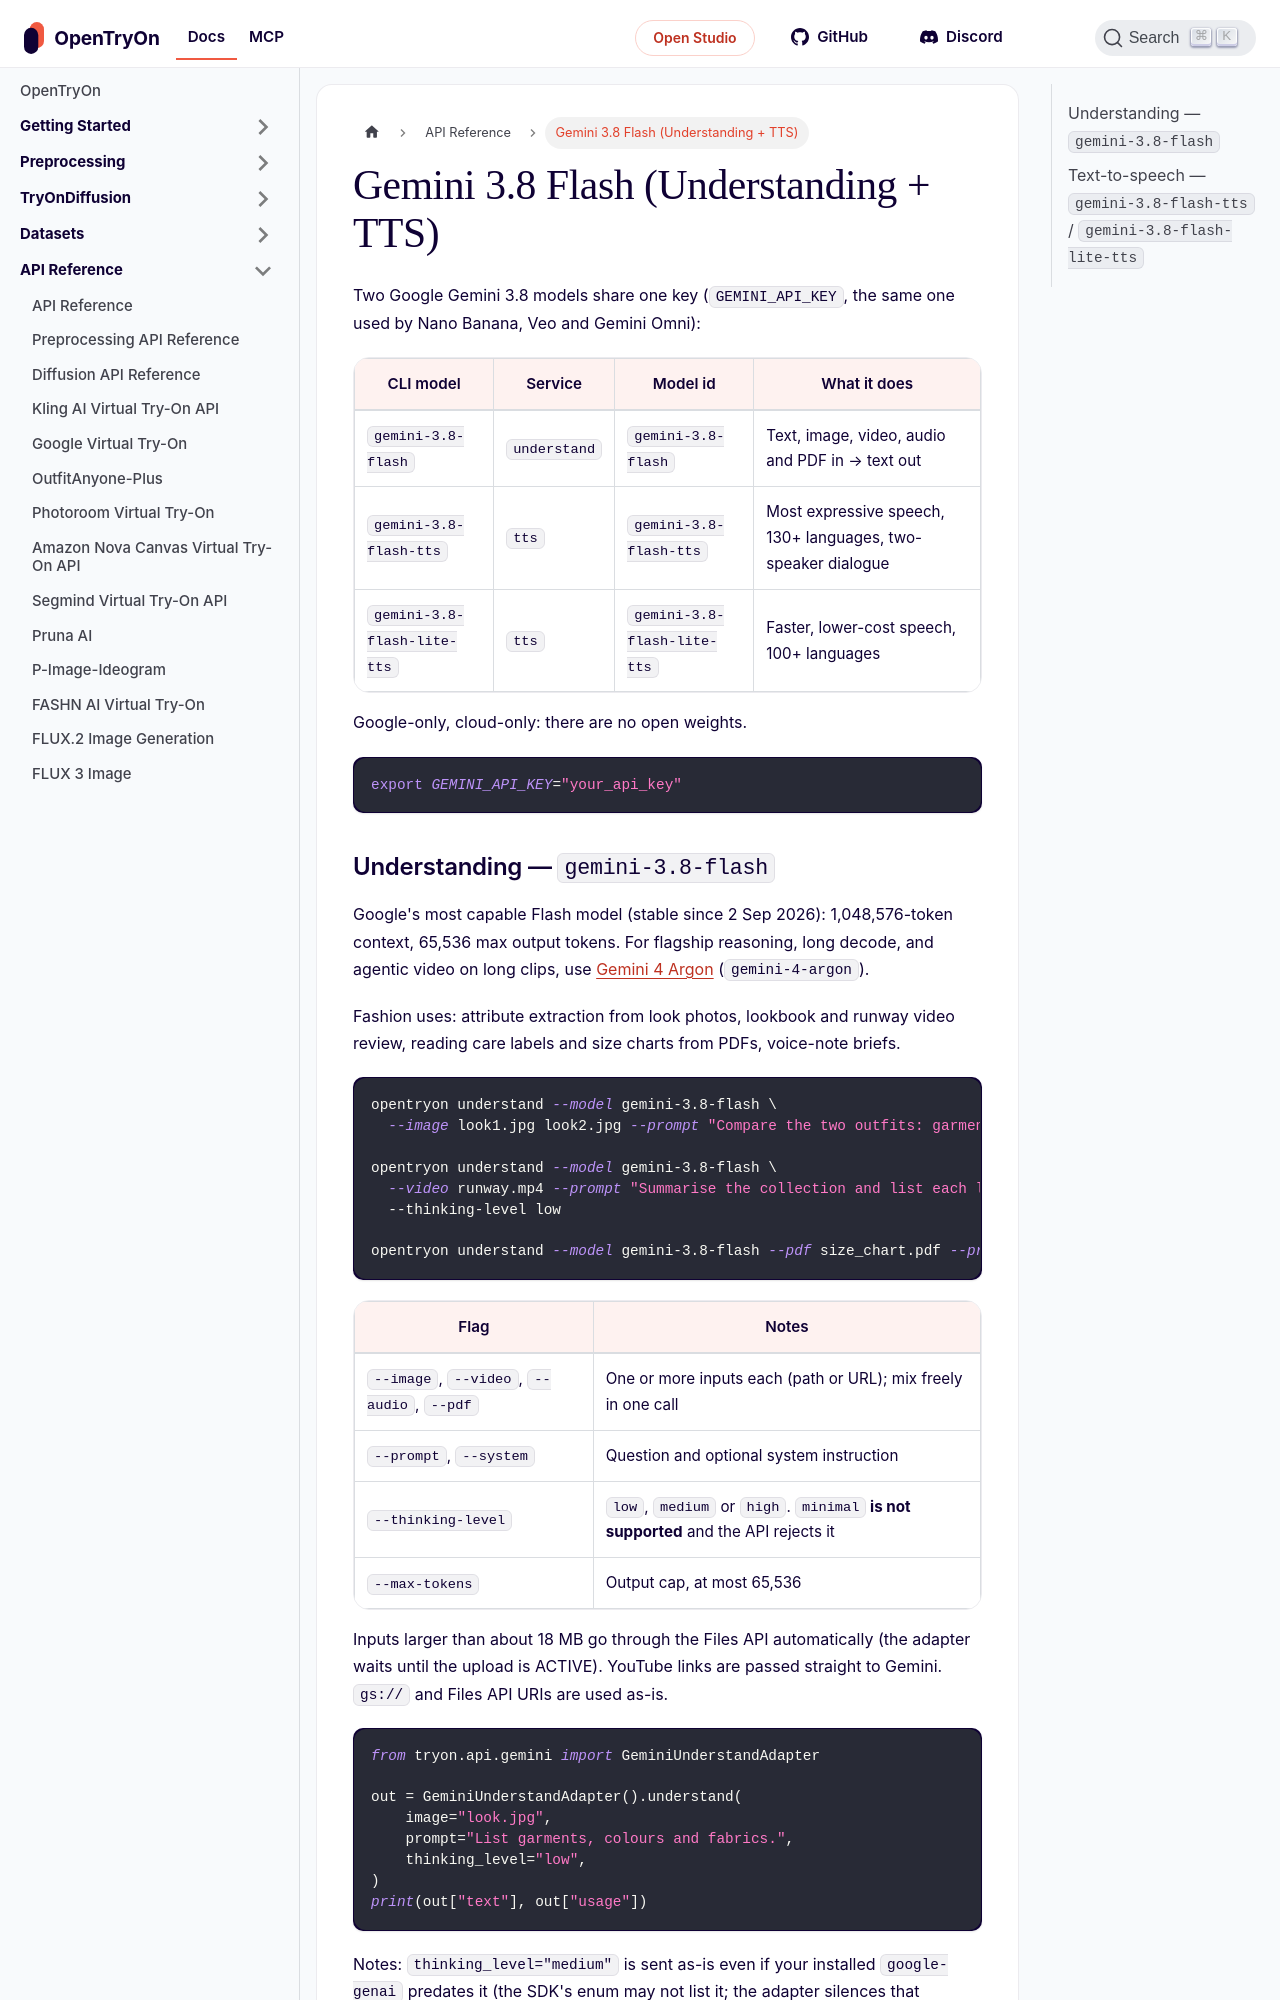

repository: tryonlabs/opentryon · page: api-reference/gemini-3-8.html · generator: docusaurus

---
sidebar_position: 30
title: Gemini 3.8 Flash (Understanding + TTS)
description: Google Gemini 3.8 Flash multimodal understanding (image, video, audio, PDF) and Gemini 3.8 Flash / Flash-Lite text-to-speech via the opentryon GeminiUnderstandAdapter and GeminiTTSAdapter.
keywords:
  - Gemini 3.8 Flash
  - gemini-3.8-flash
  - Gemini TTS
  - gemini-3.8-flash-tts
  - text-to-speech
  - multimodal understanding
  - video understanding
  - PDF understanding
---

# Gemini 3.8 Flash (Understanding + TTS)

Two Google Gemini 3.8 models share one key (`GEMINI_API_KEY`, the same one used by Nano Banana, Veo and Gemini Omni):

| CLI model | Service | Model id | What it does |
|---|---|---|---|
| `gemini-3.8-flash` | `understand` | `gemini-3.8-flash` | Text, image, video, audio and PDF in → text out |
| `gemini-3.8-flash-tts` | `tts` | `gemini-3.8-flash-tts` | Most expressive speech, 130+ languages, two-speaker dialogue |
| `gemini-3.8-flash-lite-tts` | `tts` | `gemini-3.8-flash-lite-tts` | Faster, lower-cost speech, 100+ languages |

Google-only, cloud-only: there are no open weights.

```bash
export GEMINI_API_KEY="your_api_key"
```
